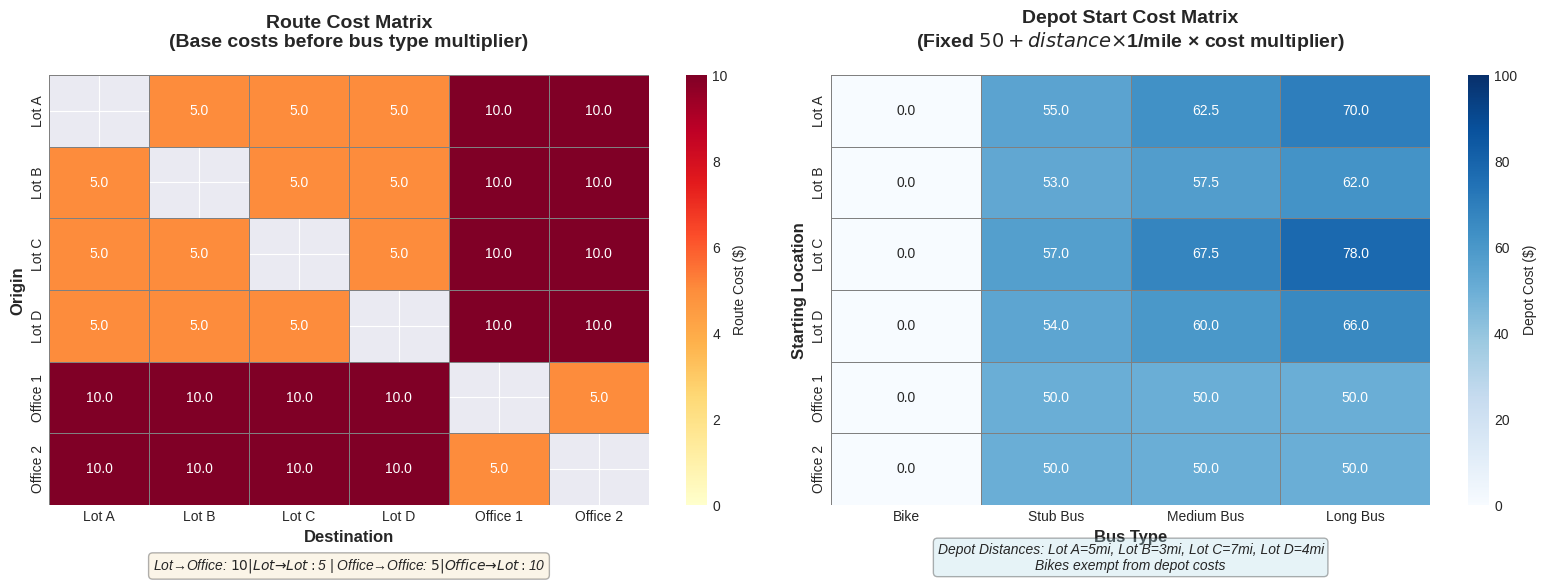
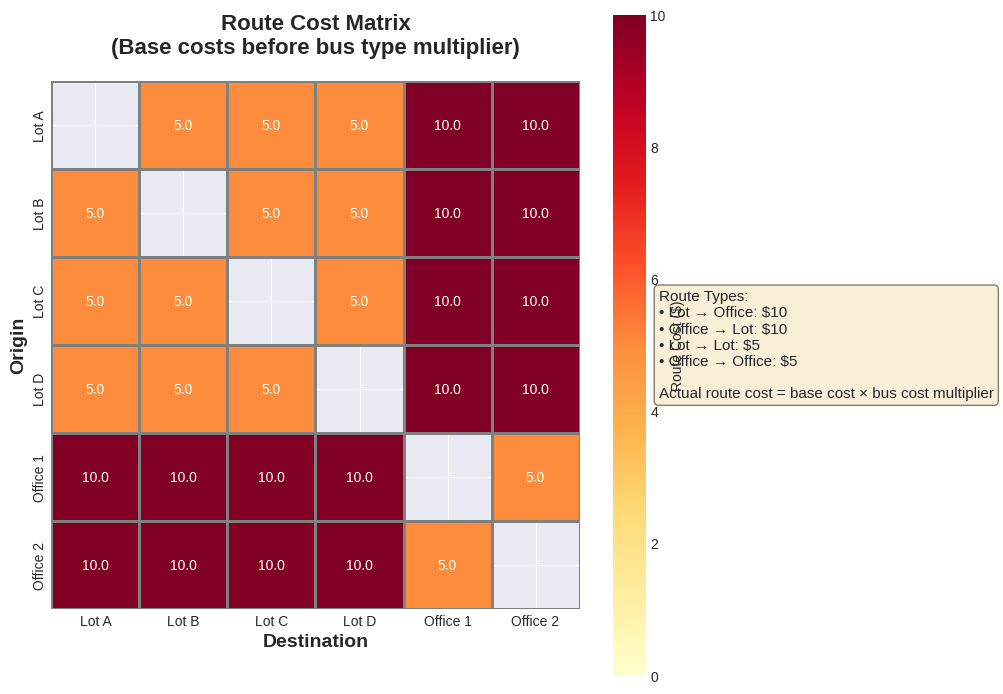
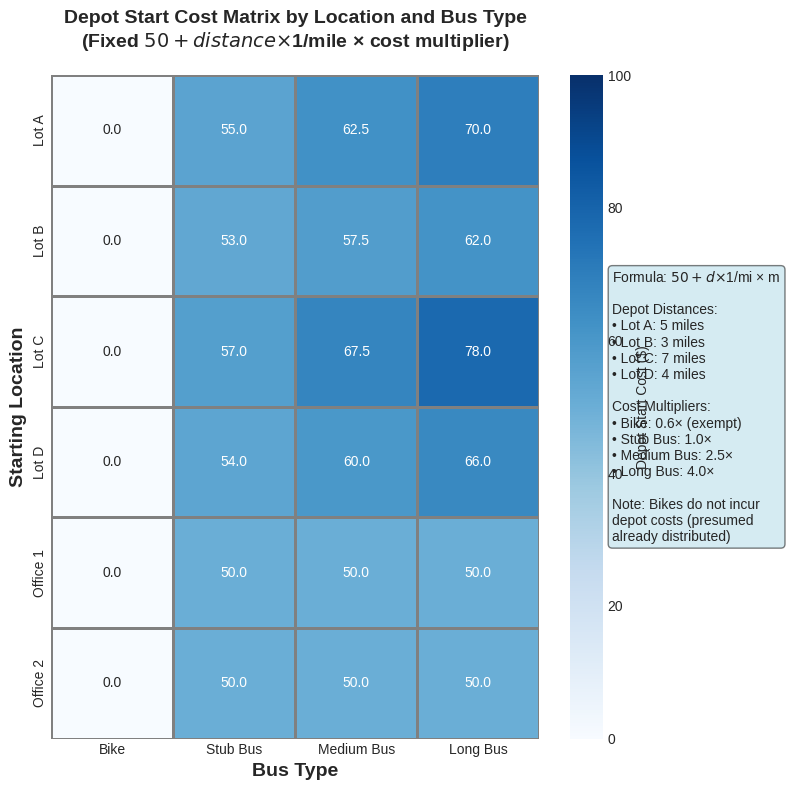

Recreate these plots in Python, in order.
"""
Generate heatmaps for route costs and depot costs
"""

import numpy as np
import matplotlib.pyplot as plt
import seaborn as sns

# Set style
plt.style.use('seaborn-v0_8-darkgrid')
sns.set_palette("husl")

# Define nodes
lots = ['Lot A', 'Lot B', 'Lot C', 'Lot D']
offices = ['Office 1', 'Office 2']
all_nodes = lots + offices

# Create route cost matrix
# Base costs: lot-to-office=10, lot-to-lot=5, office-to-office=5
route_costs = np.zeros((len(all_nodes), len(all_nodes)))

# Lot to Office costs (rows 0-3, cols 4-5)
for i in range(4):  # Lots
    for j in range(4, 6):  # Offices
        route_costs[i, j] = 10.0

# Office to Lot costs (rows 4-5, cols 0-3)
for i in range(4, 6):  # Offices
    for j in range(4):  # Lots
        route_costs[i, j] = 10.0

# Lot to Lot costs (rows 0-3, cols 0-3)
for i in range(4):
    for j in range(4):
        if i != j:
            route_costs[i, j] = 5.0

# Office to Office costs (rows 4-5, cols 4-5)
for i in range(4, 6):
    for j in range(4, 6):
        if i != j:
            route_costs[i, j] = 5.0

# Set diagonal to NaN (no self-loops)
np.fill_diagonal(route_costs, np.nan)

# Create depot cost matrix (only for lots and offices as starting points)
# Depot distances: A=5, B=3, C=7, D=4 miles
# Depot costs for buses: fixed_cost + distance * rate * cost_mult
# We'll show costs for a typical Long Bus (cost_mult = 4.0)

depot_distances = {
    'Lot A': 5.0,
    'Lot B': 3.0,
    'Lot C': 7.0,
    'Lot D': 4.0,
    'Office 1': 0.0,  # Assume offices have no inherent depot distance
    'Office 2': 0.0
}

fixed_cost = 50.0
cost_per_mile = 1.0

# Calculate depot costs for different bus types
bus_types = {
    'Bike': 0.6,
    'Stub Bus': 1.0,
    'Medium Bus': 2.5,
    'Long Bus': 4.0
}

depot_cost_matrix = np.zeros((len(all_nodes), len(bus_types)))

for i, node in enumerate(all_nodes):
    distance = depot_distances[node]
    for j, (bus_name, cost_mult) in enumerate(bus_types.items()):
        if bus_name == 'Bike':
            depot_cost_matrix[i, j] = 0.0  # Bikes exempt from depot costs
        else:
            depot_cost_matrix[i, j] = fixed_cost + distance * cost_per_mile * cost_mult

# Create figure with two subplots
fig, (ax1, ax2) = plt.subplots(1, 2, figsize=(16, 6))

# Plot 1: Route Cost Matrix
mask1 = np.isnan(route_costs)
sns.heatmap(route_costs,
            annot=True,
            fmt='.1f',
            cmap='YlOrRd',
            xticklabels=all_nodes,
            yticklabels=all_nodes,
            cbar_kws={'label': 'Route Cost ($)'},
            ax=ax1,
            mask=mask1,
            linewidths=0.5,
            linecolor='gray',
            vmin=0,
            vmax=10)

ax1.set_title('Route Cost Matrix\n(Base costs before bus type multiplier)',
              fontsize=14, fontweight='bold', pad=20)
ax1.set_xlabel('Destination', fontsize=12, fontweight='bold')
ax1.set_ylabel('Origin', fontsize=12, fontweight='bold')

# Add text annotations for cost types
ax1.text(0.5, -0.15,
         'Lot→Office: $10 | Lot→Lot: $5 | Office→Office: $5 | Office→Lot: $10',
         transform=ax1.transAxes,
         ha='center',
         fontsize=10,
         style='italic',
         bbox=dict(boxstyle='round', facecolor='wheat', alpha=0.3))

# Plot 2: Depot Cost Matrix
sns.heatmap(depot_cost_matrix,
            annot=True,
            fmt='.1f',
            cmap='Blues',
            xticklabels=list(bus_types.keys()),
            yticklabels=all_nodes,
            cbar_kws={'label': 'Depot Cost ($)'},
            ax=ax2,
            linewidths=0.5,
            linecolor='gray',
            vmin=0,
            vmax=100)

ax2.set_title('Depot Start Cost Matrix\n(Fixed $50 + distance × $1/mile × cost multiplier)',
              fontsize=14, fontweight='bold', pad=20)
ax2.set_xlabel('Bus Type', fontsize=12, fontweight='bold')
ax2.set_ylabel('Starting Location', fontsize=12, fontweight='bold')

# Add depot distances annotation
depot_text = 'Depot Distances: Lot A=5mi, Lot B=3mi, Lot C=7mi, Lot D=4mi\nBikes exempt from depot costs'
ax2.text(0.5, -0.15,
         depot_text,
         transform=ax2.transAxes,
         ha='center',
         fontsize=10,
         style='italic',
         bbox=dict(boxstyle='round', facecolor='lightblue', alpha=0.3))

plt.tight_layout()

# Create plots directory if it doesn't exist
import os
os.makedirs('plots', exist_ok=True)

plt.savefig('plots/cost_matrices_heatmap.png', dpi=300, bbox_inches='tight')
print("Heatmap saved as 'plots/cost_matrices_heatmap.png'")

# Also create separate larger heatmaps for better visibility

# Route Cost Matrix (standalone)
fig2, ax = plt.subplots(figsize=(10, 8))
mask = np.isnan(route_costs)
sns.heatmap(route_costs,
            annot=True,
            fmt='.1f',
            cmap='YlOrRd',
            xticklabels=all_nodes,
            yticklabels=all_nodes,
            cbar_kws={'label': 'Route Cost ($)'},
            ax=ax,
            mask=mask,
            linewidths=1,
            linecolor='gray',
            vmin=0,
            vmax=10,
            square=True)

ax.set_title('Route Cost Matrix\n(Base costs before bus type multiplier)',
             fontsize=16, fontweight='bold', pad=20)
ax.set_xlabel('Destination', fontsize=14, fontweight='bold')
ax.set_ylabel('Origin', fontsize=14, fontweight='bold')

# Add legend box
legend_text = ('Route Types:\n'
               '• Lot → Office: $10\n'
               '• Office → Lot: $10\n'
               '• Lot → Lot: $5\n'
               '• Office → Office: $5\n\n'
               'Actual route cost = base cost × bus cost multiplier')
ax.text(1.15, 0.5,
        legend_text,
        transform=ax.transAxes,
        va='center',
        fontsize=11,
        bbox=dict(boxstyle='round', facecolor='wheat', alpha=0.5))

plt.tight_layout()
plt.savefig('plots/route_cost_matrix.png', dpi=300, bbox_inches='tight')
print("Route cost matrix saved as 'plots/route_cost_matrix.png'")

# Depot Cost Matrix (standalone)
fig3, ax = plt.subplots(figsize=(8, 8))
sns.heatmap(depot_cost_matrix,
            annot=True,
            fmt='.1f',
            cmap='Blues',
            xticklabels=list(bus_types.keys()),
            yticklabels=all_nodes,
            cbar_kws={'label': 'Depot Start Cost ($)'},
            ax=ax,
            linewidths=1,
            linecolor='gray',
            vmin=0,
            vmax=100,
            square=False)

ax.set_title('Depot Start Cost Matrix by Location and Bus Type\n(Fixed $50 + distance × $1/mile × cost multiplier)',
             fontsize=14, fontweight='bold', pad=20)
ax.set_xlabel('Bus Type', fontsize=14, fontweight='bold')
ax.set_ylabel('Starting Location', fontsize=14, fontweight='bold')

# Add legend box
depot_legend = ('Formula: $50 + d × $1/mi × m\n\n'
                'Depot Distances:\n'
                '• Lot A: 5 miles\n'
                '• Lot B: 3 miles\n'
                '• Lot C: 7 miles\n'
                '• Lot D: 4 miles\n\n'
                'Cost Multipliers:\n'
                '• Bike: 0.6× (exempt)\n'
                '• Stub Bus: 1.0×\n'
                '• Medium Bus: 2.5×\n'
                '• Long Bus: 4.0×\n\n'
                'Note: Bikes do not incur\n'
                'depot costs (presumed\n'
                'already distributed)')
ax.text(1.15, 0.5,
        depot_legend,
        transform=ax.transAxes,
        va='center',
        fontsize=10,
        bbox=dict(boxstyle='round', facecolor='lightblue', alpha=0.5))

plt.tight_layout()
plt.savefig('plots/depot_cost_matrix.png', dpi=300, bbox_inches='tight')
print("Depot cost matrix saved as 'plots/depot_cost_matrix.png'")

print("\nAll heatmaps generated successfully!")
print("Files created in plots/ directory:")
print("  1. cost_matrices_heatmap.png (combined view)")
print("  2. route_cost_matrix.png (detailed route costs)")
print("  3. depot_cost_matrix.png (detailed depot costs)")
